Labelled photos from "archive_png", an image-classification folder in hzyen/digit_and_symbol_recognition. The possible labels are: decimal point, div, equal sign, minus sign, original number, original sign, other number, other sign, plus sign, times.

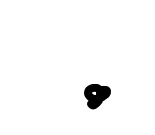
Label: decimal point

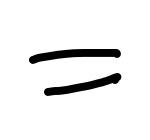
Label: equal sign

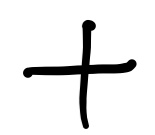
Label: plus sign

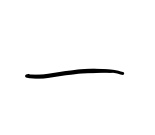
Label: minus sign

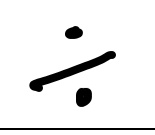
Label: div

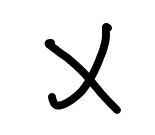
Label: times
